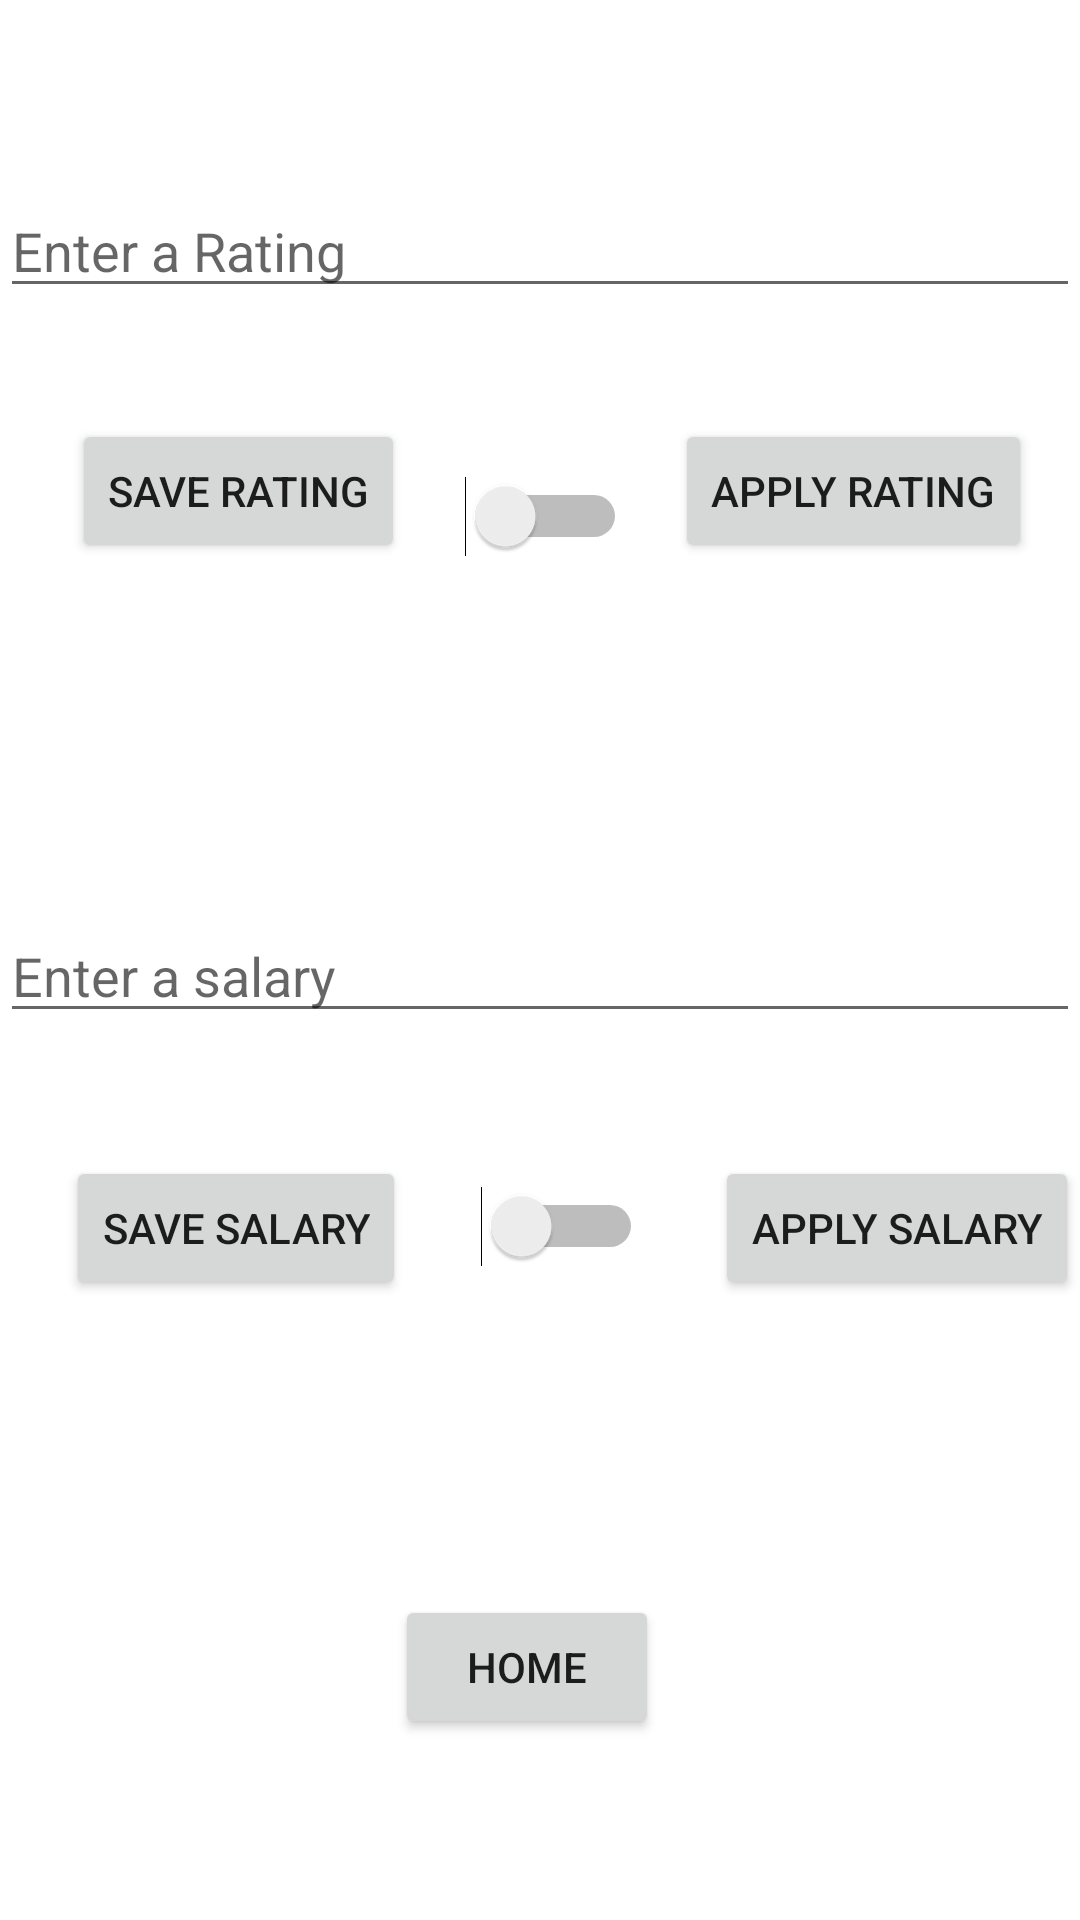

The Android layout XML behind this screen, and the referenced resources:
<!-- AndroidManifest.xml: application theme Theme.CSCI3130ProjectGroup17 -->
<!-- res/layout/activity_preference.xml -->
<?xml version="1.0" encoding="utf-8"?>
<androidx.constraintlayout.widget.ConstraintLayout xmlns:android="http://schemas.android.com/apk/res/android"
    xmlns:app="http://schemas.android.com/apk/res-auto"
    xmlns:tools="http://schemas.android.com/tools"
    android:layout_width="match_parent"
    android:layout_height="match_parent"
    tools:context=".Preference">
    <EditText
        android:id="@+id/edittext2"
        android:layout_width="match_parent"
        android:layout_height="wrap_content"
        android:layout_marginTop="30dp"
        android:hint="Enter a salary"
        app:layout_constraintEnd_toEndOf="parent"
        app:layout_constraintStart_toStartOf="parent"
        app:layout_constraintTop_toBottomOf="@+id/textview2" />

    <TextView
        android:id="@+id/textview2"
        android:layout_width="match_parent"
        android:layout_height="wrap_content"
        android:layout_marginTop="45dp"
        android:layout_marginBottom="30dp"
        android:gravity="center_horizontal"
        android:textSize="30sp"
        app:layout_constraintBottom_toTopOf="@+id/edittext2"
        app:layout_constraintEnd_toEndOf="parent"
        app:layout_constraintStart_toStartOf="parent"
        app:layout_constraintTop_toBottomOf="@+id/applyRatingBtn"
        tools:text="Rating" />

    <TextView
        android:id="@+id/textview1"
        android:layout_width="match_parent"
        android:layout_height="wrap_content"
        android:layout_marginBottom="21dp"
        android:gravity="center_horizontal"
        android:textSize="30sp"
        app:layout_constraintBottom_toTopOf="@id/edittext"
        app:layout_constraintEnd_toEndOf="parent"
        app:layout_constraintStart_toStartOf="parent"
        app:layout_constraintTop_toTopOf="parent"
        tools:text="Rating" />

    <EditText
        android:id="@+id/edittext"
        android:layout_width="match_parent"
        android:layout_height="wrap_content"
        android:layout_marginTop="21dp"
        android:hint="Enter a Rating"
        app:layout_constraintEnd_toEndOf="parent"
        app:layout_constraintStart_toStartOf="parent"
        app:layout_constraintTop_toBottomOf="@+id/textview1" />

    <Button
        android:id="@+id/applyRatingBtn"
        android:layout_width="wrap_content"
        android:layout_height="wrap_content"
        android:layout_gravity="center_horizontal"
        android:layout_marginTop="37dp"
        android:layout_marginEnd="16dp"
        android:layout_marginRight="16dp"
        android:text="apply rating"
        app:layout_constraintEnd_toEndOf="parent"
        app:layout_constraintTop_toBottomOf="@+id/edittext" />

    <Switch
        android:id="@+id/switch1"
        android:layout_width="wrap_content"
        android:layout_height="wrap_content"
        android:layout_gravity="center_horizontal"
        android:layout_marginStart="20dp"
        android:layout_marginLeft="20dp"
        android:layout_marginTop="56dp"
        app:layout_constraintStart_toEndOf="@+id/saveRatingBtn"
        app:layout_constraintTop_toBottomOf="@+id/edittext" />

    <Button
        android:id="@+id/saveRatingBtn"
        android:layout_width="wrap_content"
        android:layout_height="wrap_content"
        android:layout_gravity="center_horizontal"
        android:layout_marginStart="24dp"
        android:layout_marginLeft="24dp"
        android:layout_marginTop="37dp"
        android:text="save Rating"
        app:layout_constraintStart_toStartOf="parent"
        app:layout_constraintTop_toBottomOf="@id/edittext" />

    <Button
        android:id="@+id/homeBtn"
        android:layout_width="wrap_content"
        android:layout_height="wrap_content"
        android:layout_marginStart="157dp"
        android:layout_marginLeft="157dp"
        android:layout_marginTop="87dp"
        android:layout_marginEnd="166dp"
        android:layout_marginRight="166dp"
        android:layout_marginBottom="38dp"
        android:text="home"
        app:layout_constraintBottom_toBottomOf="parent"
        app:layout_constraintEnd_toEndOf="parent"
        app:layout_constraintStart_toStartOf="parent"
        app:layout_constraintTop_toBottomOf="@+id/switch2" />

    <Button
        android:id="@+id/saveSalaryBtn"
        android:layout_width="wrap_content"
        android:layout_height="wrap_content"
        android:layout_marginStart="22dp"
        android:layout_marginLeft="22dp"
        android:layout_marginTop="41dp"
        android:text="save salary"
        app:layout_constraintStart_toStartOf="parent"
        app:layout_constraintTop_toBottomOf="@+id/edittext2" />

    <Button
        android:id="@+id/applySalaryBtn"
        android:layout_width="wrap_content"
        android:layout_height="wrap_content"
        android:layout_marginStart="24dp"
        android:layout_marginLeft="24dp"
        android:layout_marginTop="41dp"
        android:text="apply salary"
        app:layout_constraintStart_toEndOf="@+id/switch2"
        app:layout_constraintTop_toBottomOf="@+id/edittext2" />

    <Switch
        android:id="@+id/switch2"
        android:layout_width="wrap_content"
        android:layout_height="wrap_content"
        android:layout_marginStart="25dp"
        android:layout_marginLeft="25dp"
        android:layout_marginTop="51dp"
        android:layout_marginEnd="24dp"
        android:layout_marginRight="24dp"
        app:layout_constraintEnd_toStartOf="@+id/applySalaryBtn"
        app:layout_constraintStart_toEndOf="@+id/saveSalaryBtn"
        app:layout_constraintTop_toBottomOf="@+id/edittext2" />
</androidx.constraintlayout.widget.ConstraintLayout>
<!-- resources referenced by this layout -->
<resources>
  <style name="Theme.CSCI3130ProjectGroup17" parent="Theme.MaterialComponents.DayNight.DarkActionBar">
          
          <item name="colorPrimary">@color/purple_500</item>
          <item name="colorPrimaryVariant">@color/purple_700</item>
          <item name="colorOnPrimary">@color/white</item>
          
          <item name="colorSecondary">@color/teal_200</item>
          <item name="colorSecondaryVariant">@color/teal_700</item>
          <item name="colorOnSecondary">@color/black</item>
          
          <item name="android:statusBarColor" tools:targetApi="l">?attr/colorPrimaryVariant</item>
          
      </style>
  <!-- not gathered from this repository: default colours our renderer supplied (Android Studio template values) -->
  <color name="purple_500">#FF6200EE</color>
  <color name="purple_700">#FF3700B3</color>
  <color name="teal_200">#FF03DAC5</color>
  <color name="teal_700">#FF018786</color>
  <color name="black">#FF000000</color>
  <color name="white">#FFFFFFFF</color>
</resources>
